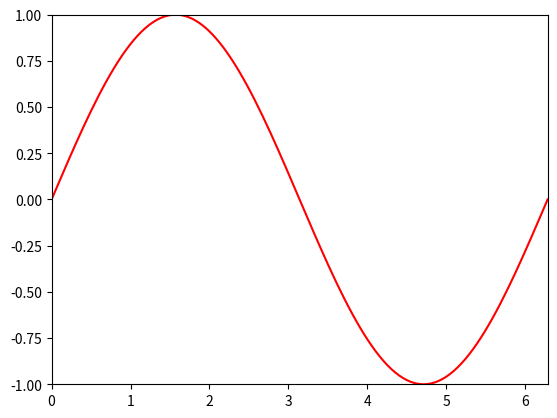

This chart was generated by the following Python code:
import numpy as np
import matplotlib.pyplot as plt
from matplotlib.animation import FuncAnimation

fig, ax = plt.subplots()
xdata, ydata = [], []
ln, = ax.plot([], [], 'r-', animated=False)

def init():
    ax.set_xlim(0, 2*np.pi)
    ax.set_ylim(-1, 1)
    return ln,

def update(frame):
    xdata.append(frame)
    ydata.append(np.sin(frame))
    ln.set_data(xdata, ydata)
    return ln,

ani = FuncAnimation(fig, update, frames=np.linspace(0, 2*np.pi, 128),
                    init_func=init, blit=True)

plt.show()
ani.save('test.gif')
